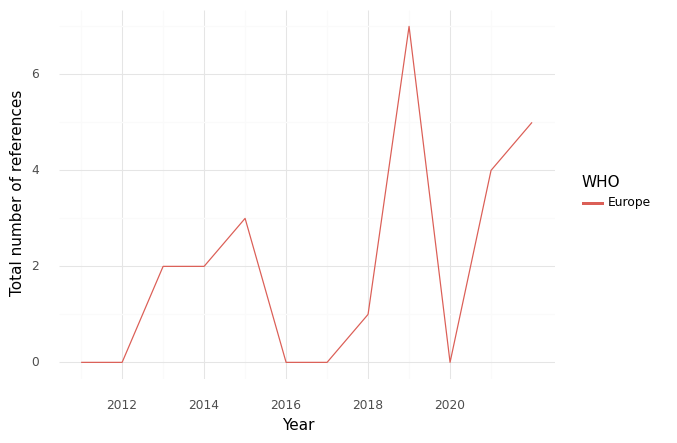

The data file committed next to this chart (first rows):
, WHO, Year, intersection, climate, health, sum
0, Europe, 2011, 0.0, 0.0, 1.0, 1.0
1, Europe, 2012, 0.0, 0.0, 6.0, 6.0
2, Europe, 2013, 2.0, 10.0, 64.0, 76.0
3, Europe, 2014, 2.0, 14.0, 46.0, 62.0
4, Europe, 2015, 3.0, 12.0, 48.0, 63.0
5, Europe, 2016, 0.0, 22.0, 68.0, 90.0
6, Europe, 2017, 0.0, 29.0, 63.0, 92.0
7, Europe, 2018, 1.0, 116.0, 22.0, 139.0
8, Europe, 2019, 7.0, 124.0, 42.0, 173.0
9, Europe, 2020, 0.0, 20.0, 58.0, 78.0
10, Europe, 2021, 4.0, 256.0, 299.0, 559.0
11, Europe, 2022, 5.0, 180.0, 321.0, 506.0
